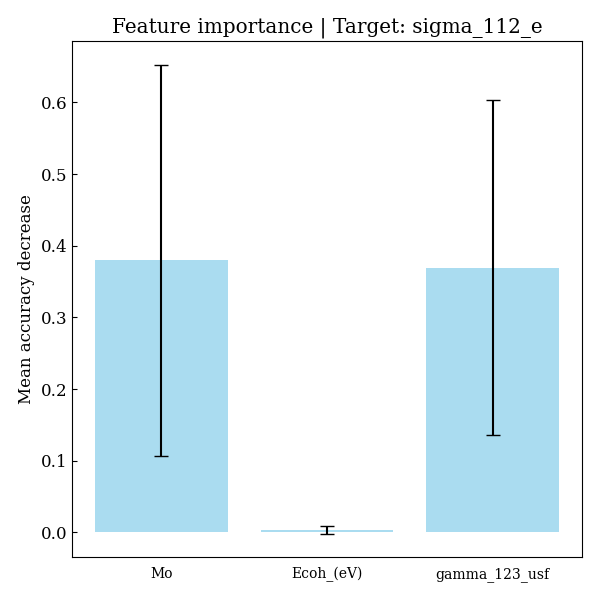

The data file committed next to this chart (first rows):
feature, importances, std_dev
Mo, 0.3795, 0.2729
Ecoh_(eV), 0.003776, 0.005297
gamma_123_usf, 0.3695, 0.2336
